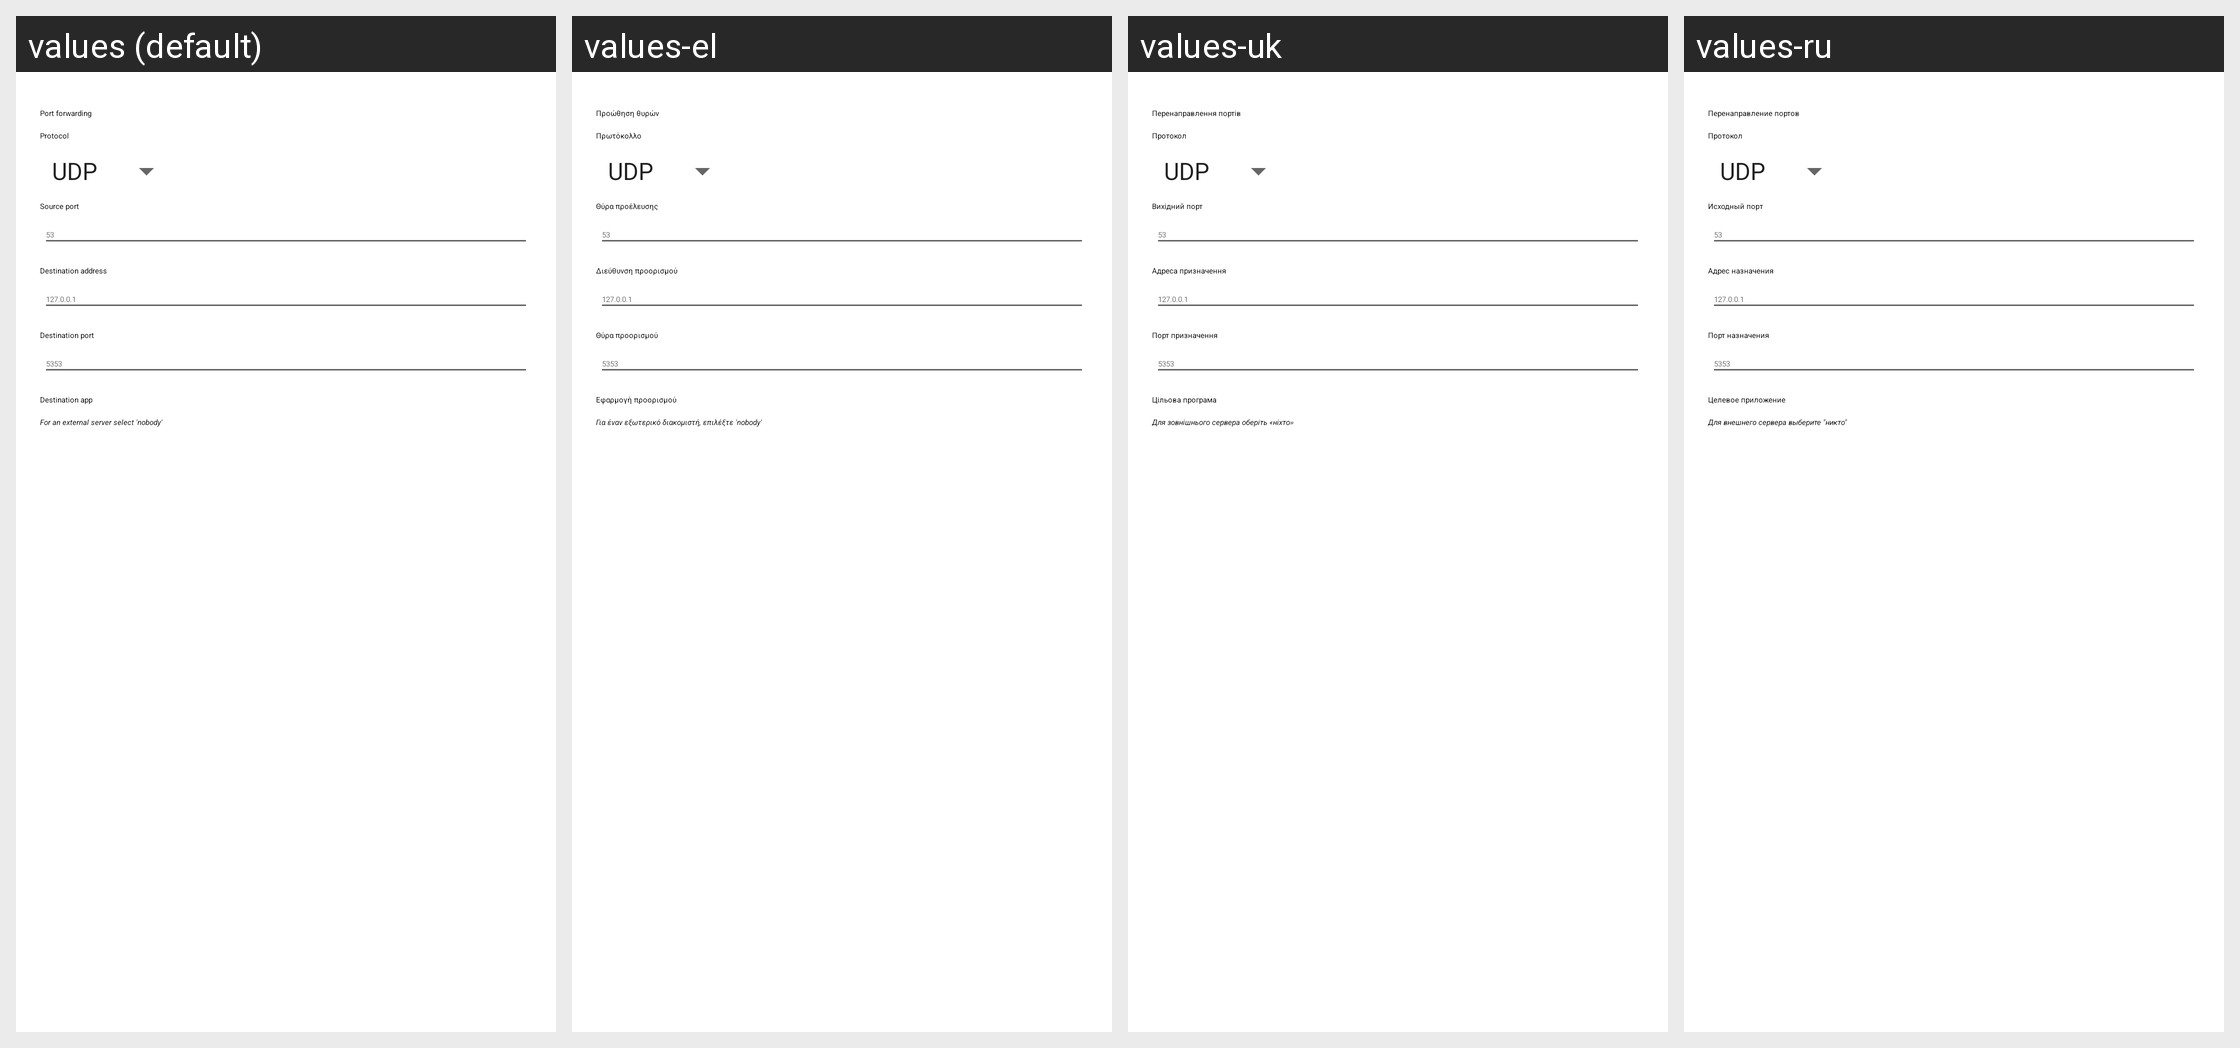

This grid shows one Android layout under several languages. Give, for every string resource on the screen, its name, the default text and each shown locale's text.
Android screen res/layout/forwardadd.xml rendered under 4 locales, left to right: values (default), values-el, values-uk, values-ru. Device: Nexus 5 (rendered at 1080×1920; each locale shown at half size, 540×960, under a caption strip naming it); theme Theme.MaterialComponents.DayNight.NoActionBar.
Other locales in the repository, not shown: values-ar-rBH, values-az, values-bg, values-bn, values-ca, values-cs, values-da, values-de, values-en, values-es, values-et, values-eu, values-fa, values-fi, values-fil, values-fr, values-he, values-hi, values-hr, values-hu, values-id, values-it, values-ja, values-ka, values-ko, values-lt, values-lv, values-nb, values-nl, values-pl, values-pt-rBR, values-pt-rPT, values-ro, values-si-rLK, values-sk, values-sl, values-sr, values-sv-rSE, values-ta, values-tl, values-tr, values-ug, values-vi, values-zh-rCN, values-zh-rTW.
Strings drawn on this screen, with the default value and each locale's value (text and hints the layout hard-codes, and strings that could not be matched under every locale, appear in the picture but are not listed):

setting_forwarding
  values: Port forwarding
  values-el: Προώθηση θυρών
  values-uk: Перенаправлення портів
  values-ru: Перенаправление портов

title_protocol
  values: Protocol
  values-el: Πρωτόκολλο
  values-uk: Протокол
  values-ru: Протокол

title_dport
  values: Source port
  values-el: Θύρα προέλευσης
  values-uk: Вихідний порт
  values-ru: Исходный порт

title_raddr
  values: Destination address
  values-el: Διεύθυνση προορισμού
  values-uk: Адреса призначення
  values-ru: Адрес назначения

title_rport
  values: Destination port
  values-el: Θύρα προορισμού
  values-uk: Порт призначення
  values-ru: Порт назначения

title_ruid
  values: Destination app
  values-el: Εφαρμογή προορισμού
  values-uk: Цільова програма
  values-ru: Целевое приложение

title_external
  values: For an external server select 'nobody'
  values-el: Για έναν εξωτερικό διακομιστή, επιλέξτε 'nobody'
  values-uk: Для зовнішнього сервера оберіть «ніхто»
  values-ru: Для внешнего сервера выберите "никто"
